Image classification data set "splits_combined" (GrantMihkael/GrantMihkael-NEU-Surface-Defect-Dataset on GitHub). Class labels (10): injured by a collision, clean sample, convex powder, dirty spot, drain bottom, non conducting, orange peel, pitting, scuffing, transverse strip is dented.

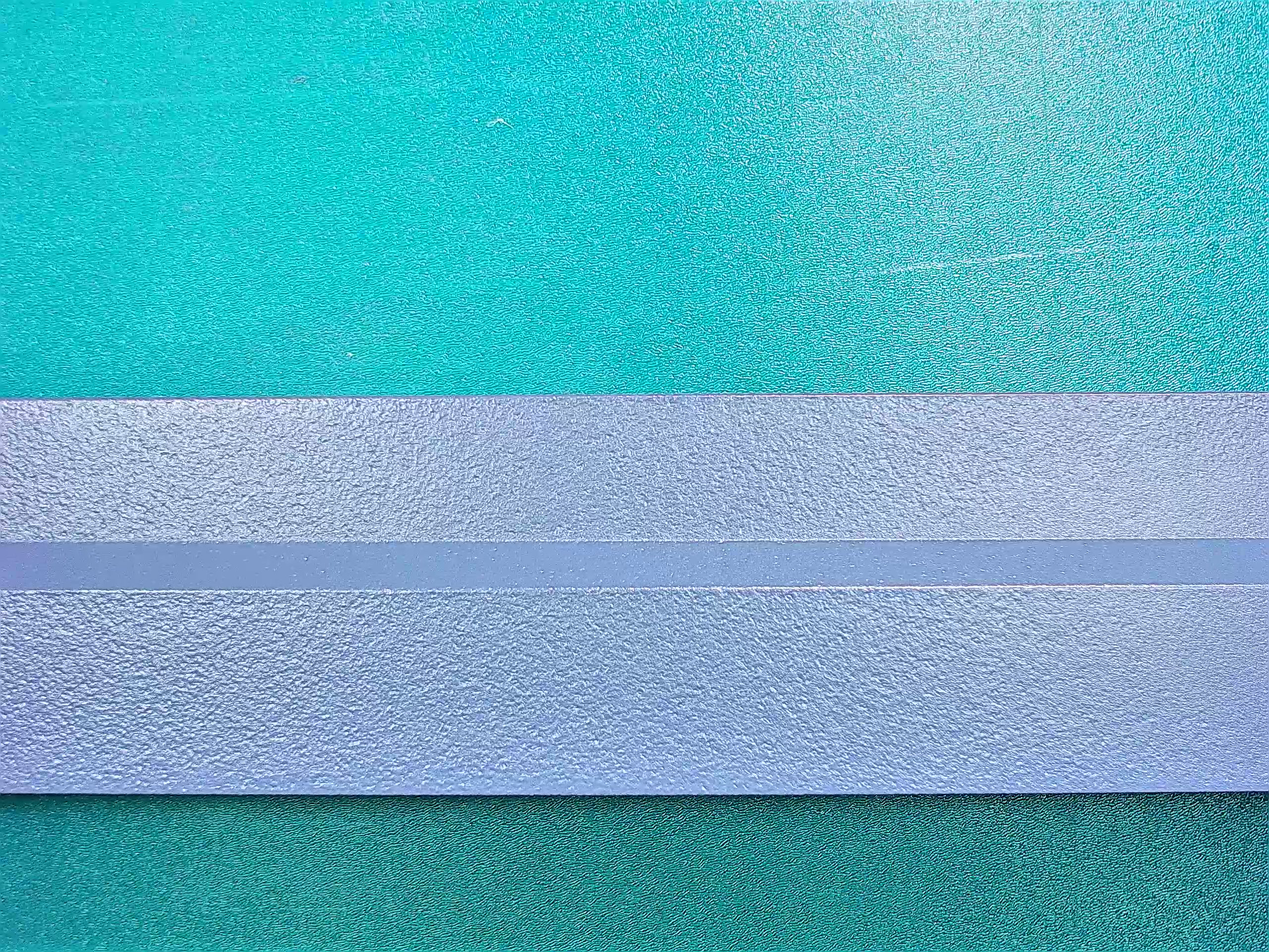
Label: orange peel

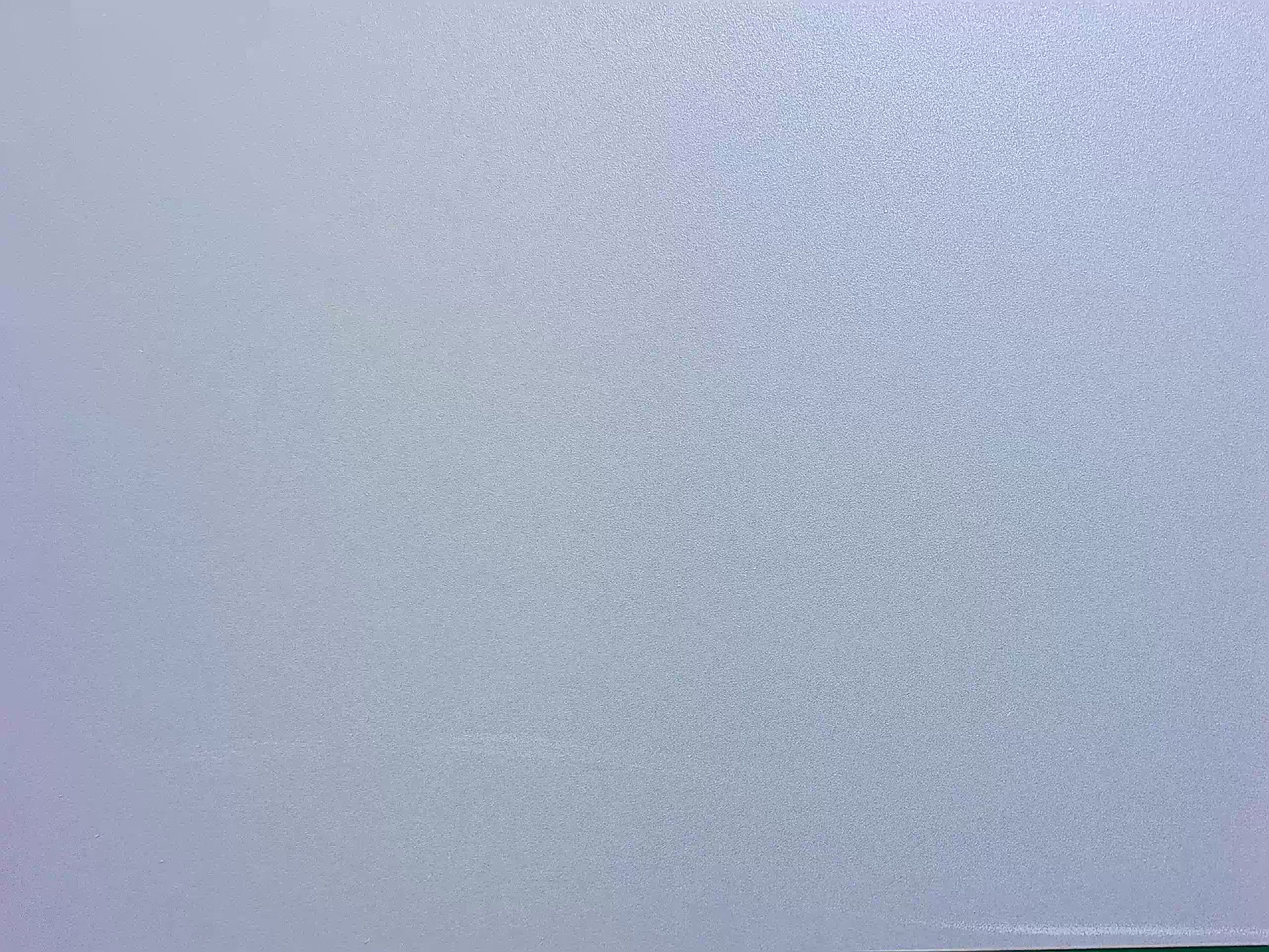
Label: scuffing

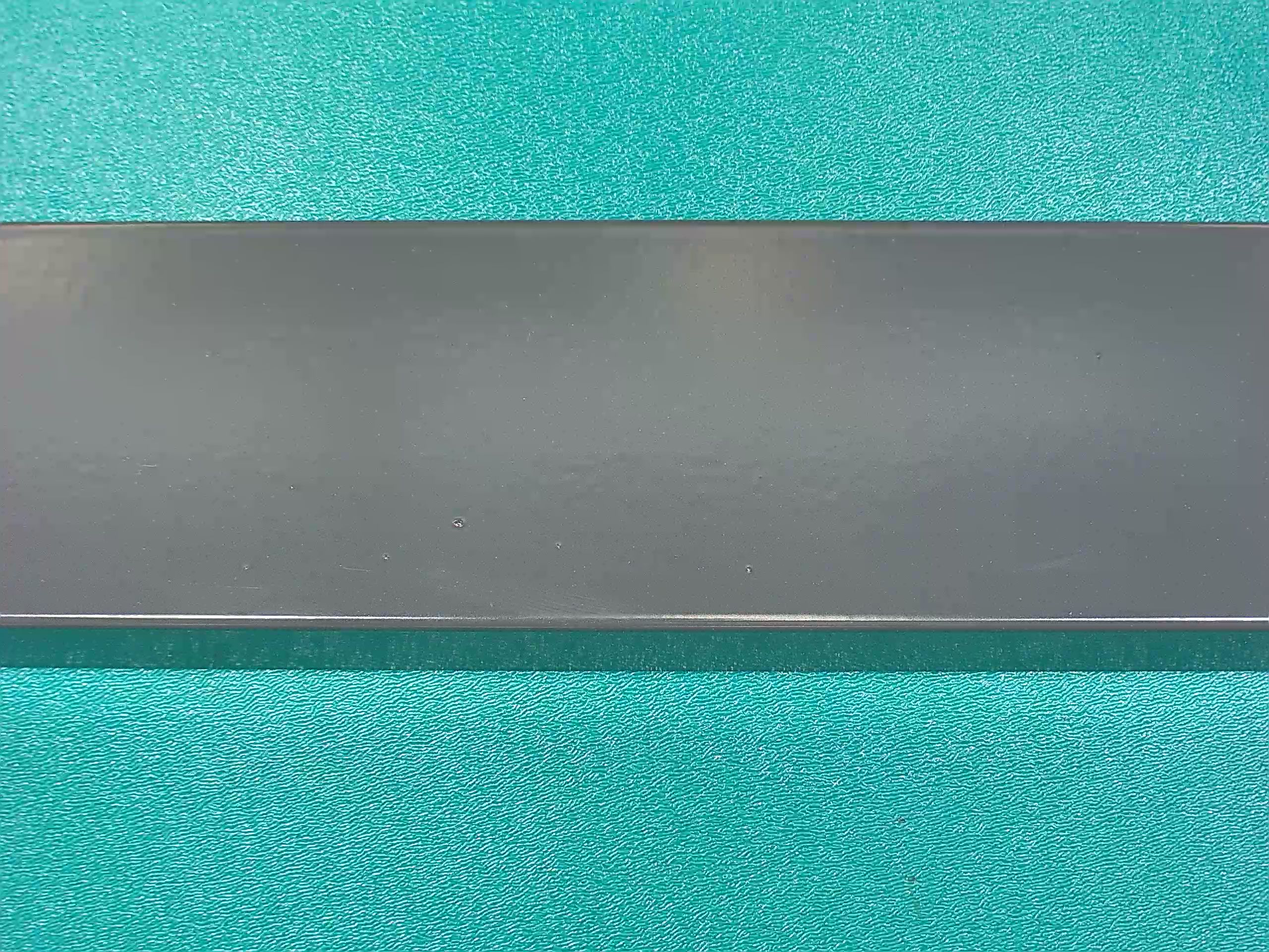
Label: dirty spot

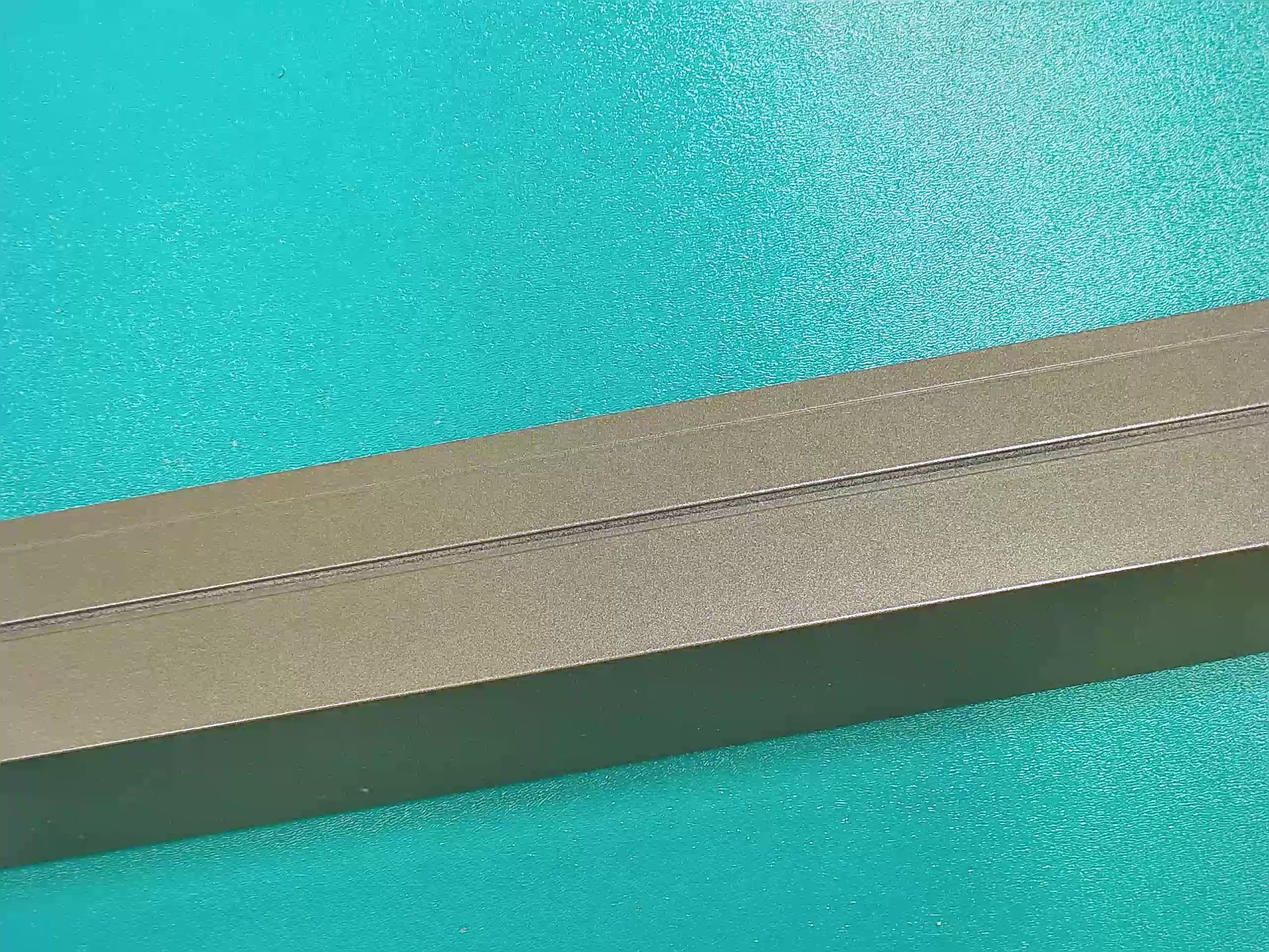
Label: pitting

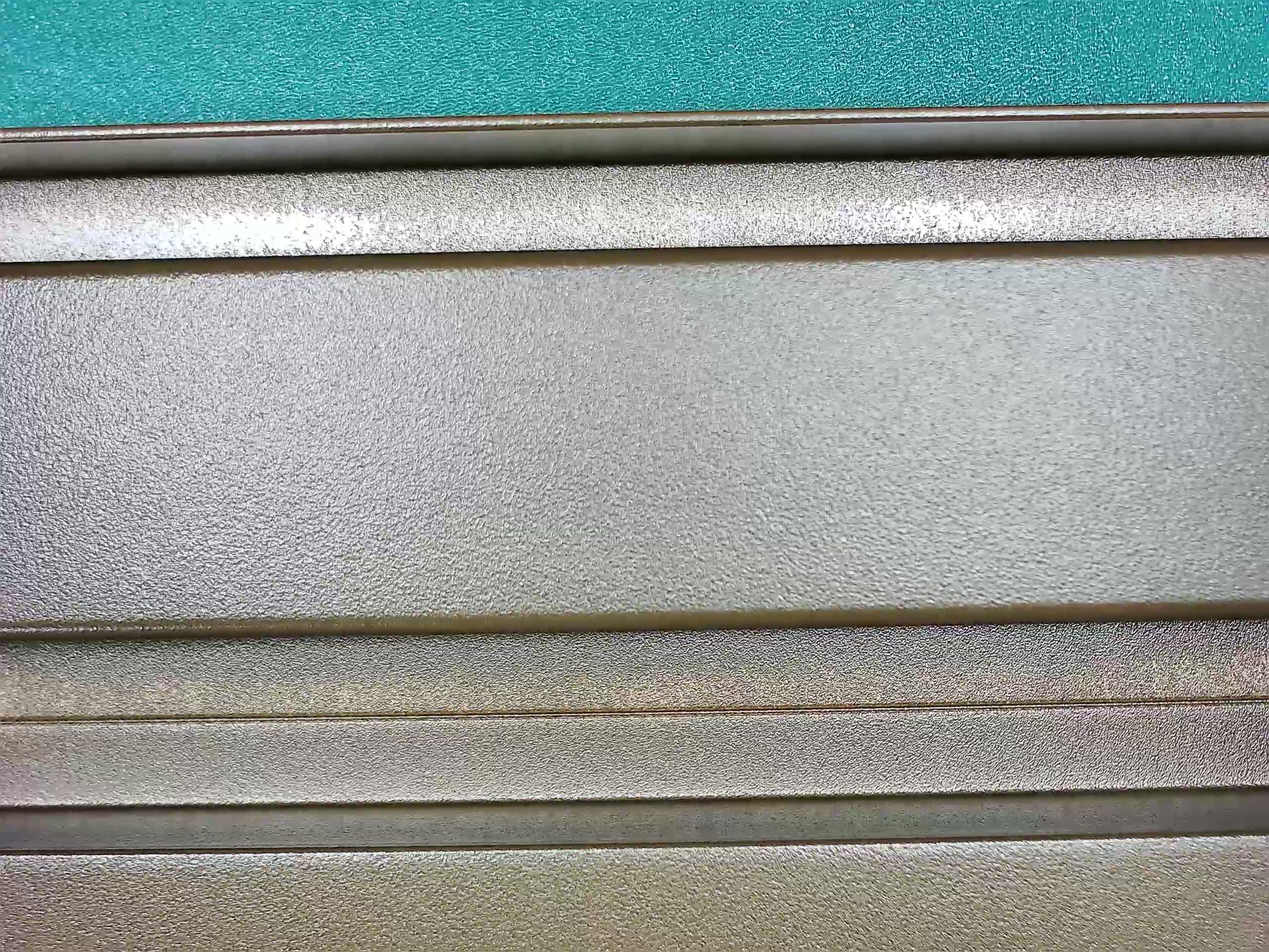
Label: drain bottom

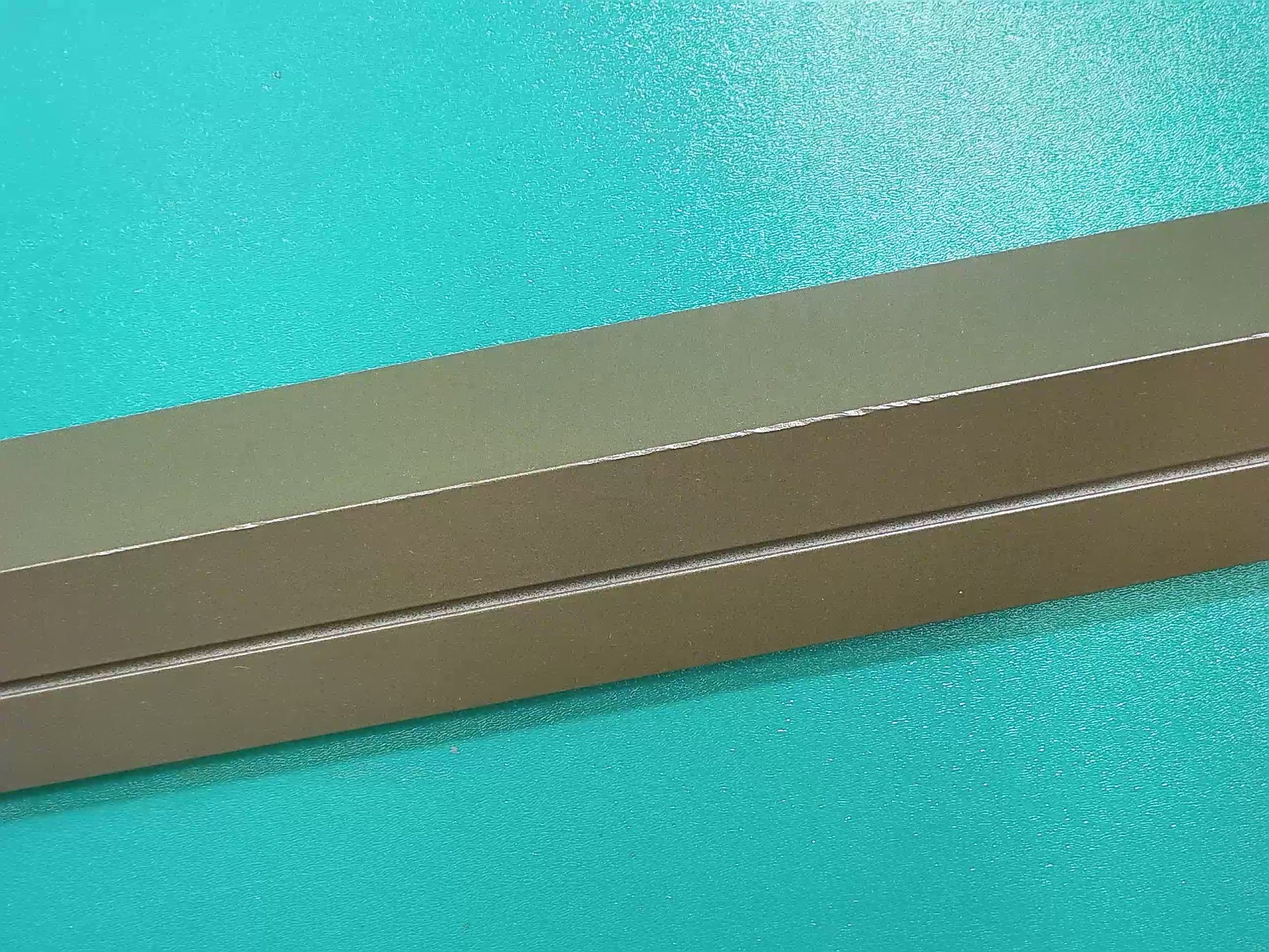
Label: injured by a collision
